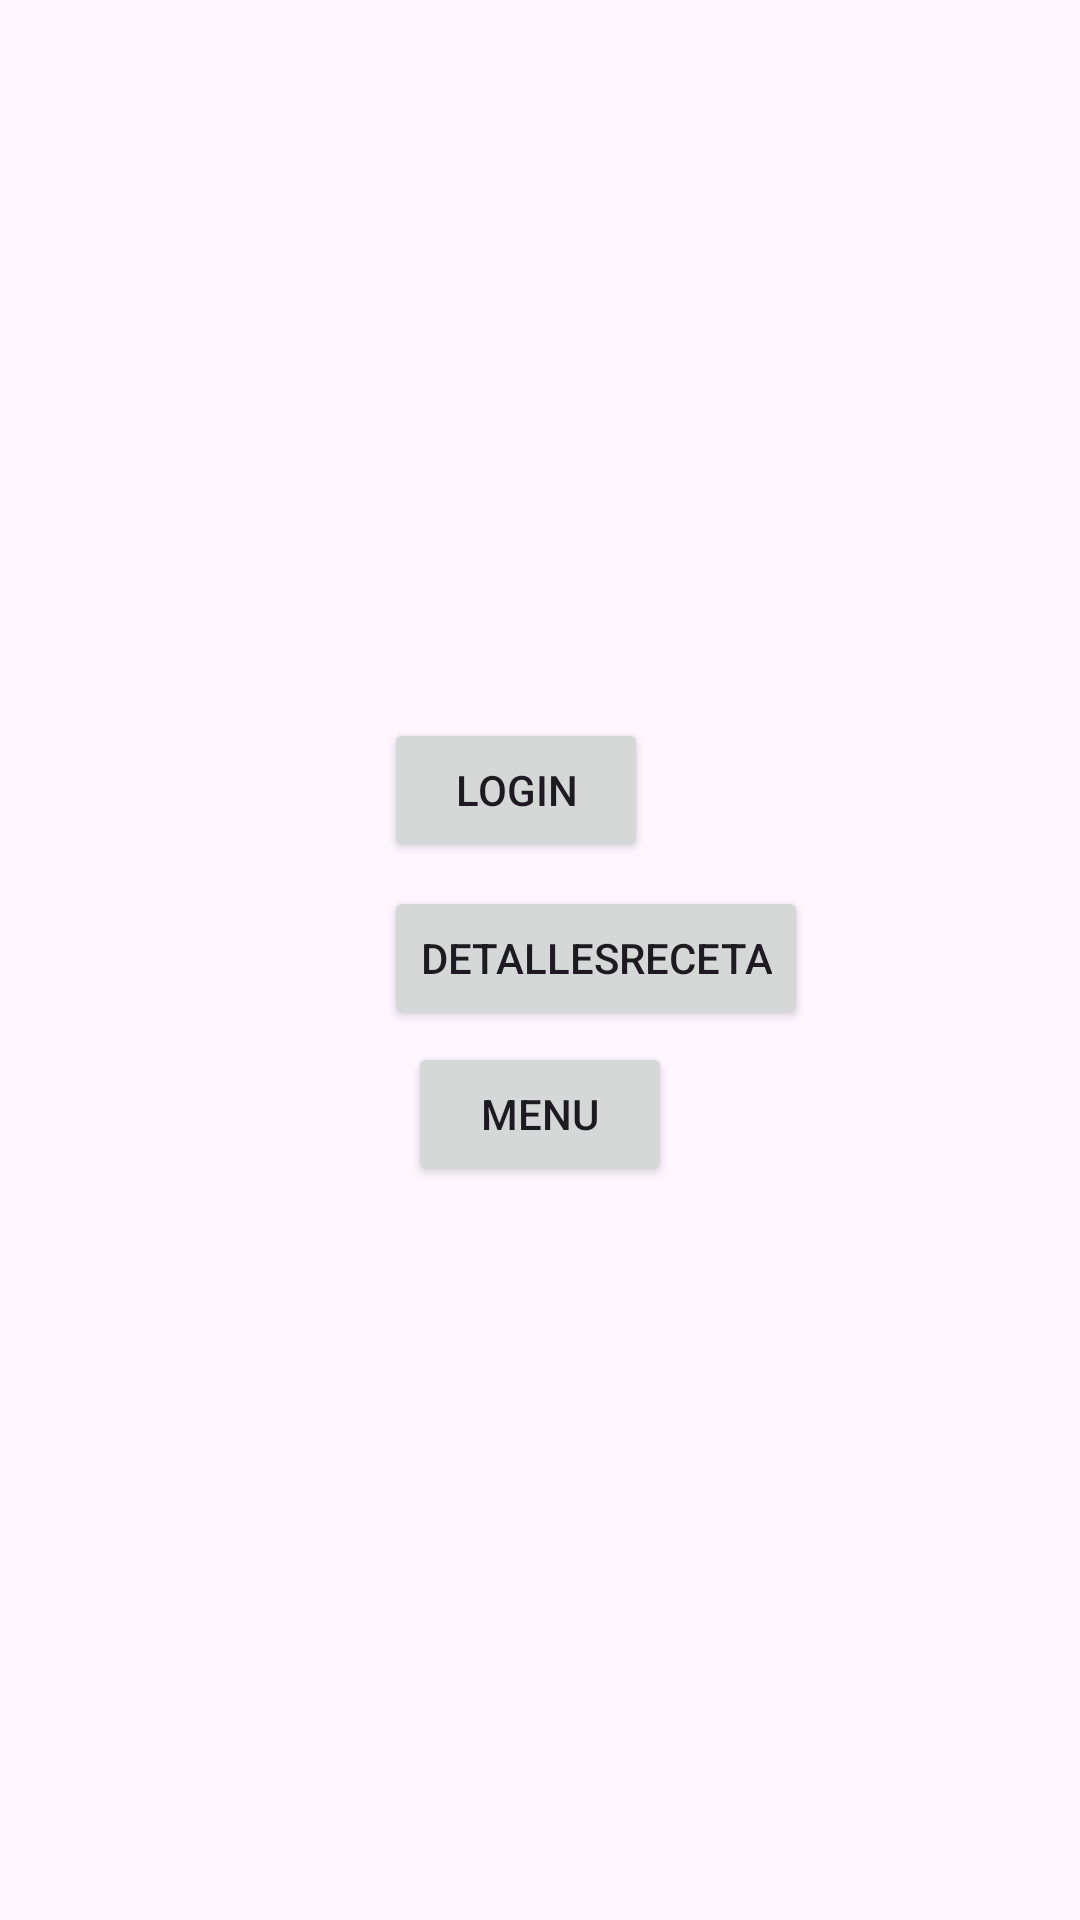

Here is an Android app screen rendered from its layout file. Give the layout XML and the strings, colors and styles it references.
<!-- AndroidManifest.xml: application theme Theme.AppRecetaFacil -->
<!-- res/layout/activity_main.xml -->
<?xml version="1.0" encoding="utf-8"?>
<androidx.constraintlayout.widget.ConstraintLayout xmlns:android="http://schemas.android.com/apk/res/android"
    xmlns:app="http://schemas.android.com/apk/res-auto"
    xmlns:tools="http://schemas.android.com/tools"
    android:layout_width="match_parent"
    android:layout_height="match_parent"
    tools:context=".MainActivity">

    <Button
        android:id="@+id/btnLogin"
        android:layout_width="wrap_content"
        android:layout_height="wrap_content"
        android:text="Login"
        app:layout_constraintBottom_toBottomOf="parent"
        app:layout_constraintEnd_toEndOf="parent"
        app:layout_constraintHorizontal_bias="0.47"
        app:layout_constraintStart_toStartOf="parent"
        app:layout_constraintTop_toTopOf="parent"
        app:layout_constraintVertical_bias="0.404" />

    <Button
        android:id="@+id/btnDetallesReceta"
        android:layout_width="wrap_content"
        android:layout_height="wrap_content"
        android:layout_marginTop="8dp"
        android:text="DetallesReceta"
        app:layout_constraintStart_toStartOf="@+id/btnLogin"
        app:layout_constraintTop_toBottomOf="@+id/btnLogin" />

    <Button
        android:id="@+id/btnMenu"
        android:layout_width="wrap_content"
        android:layout_height="wrap_content"
        android:layout_marginStart="8dp"
        android:layout_marginTop="4dp"
        android:text="Menu"
        app:layout_constraintStart_toStartOf="@+id/btnDetallesReceta"
        app:layout_constraintTop_toBottomOf="@+id/btnDetallesReceta" />
</androidx.constraintlayout.widget.ConstraintLayout>
<!-- resources referenced by this layout -->
<resources>
  <style name="Theme.AppRecetaFacil" parent="Base.Theme.AppRecetaFacil" />
  <style name="Base.Theme.AppRecetaFacil" parent="Theme.Material3.DayNight.NoActionBar">
          
          
      </style>
</resources>
